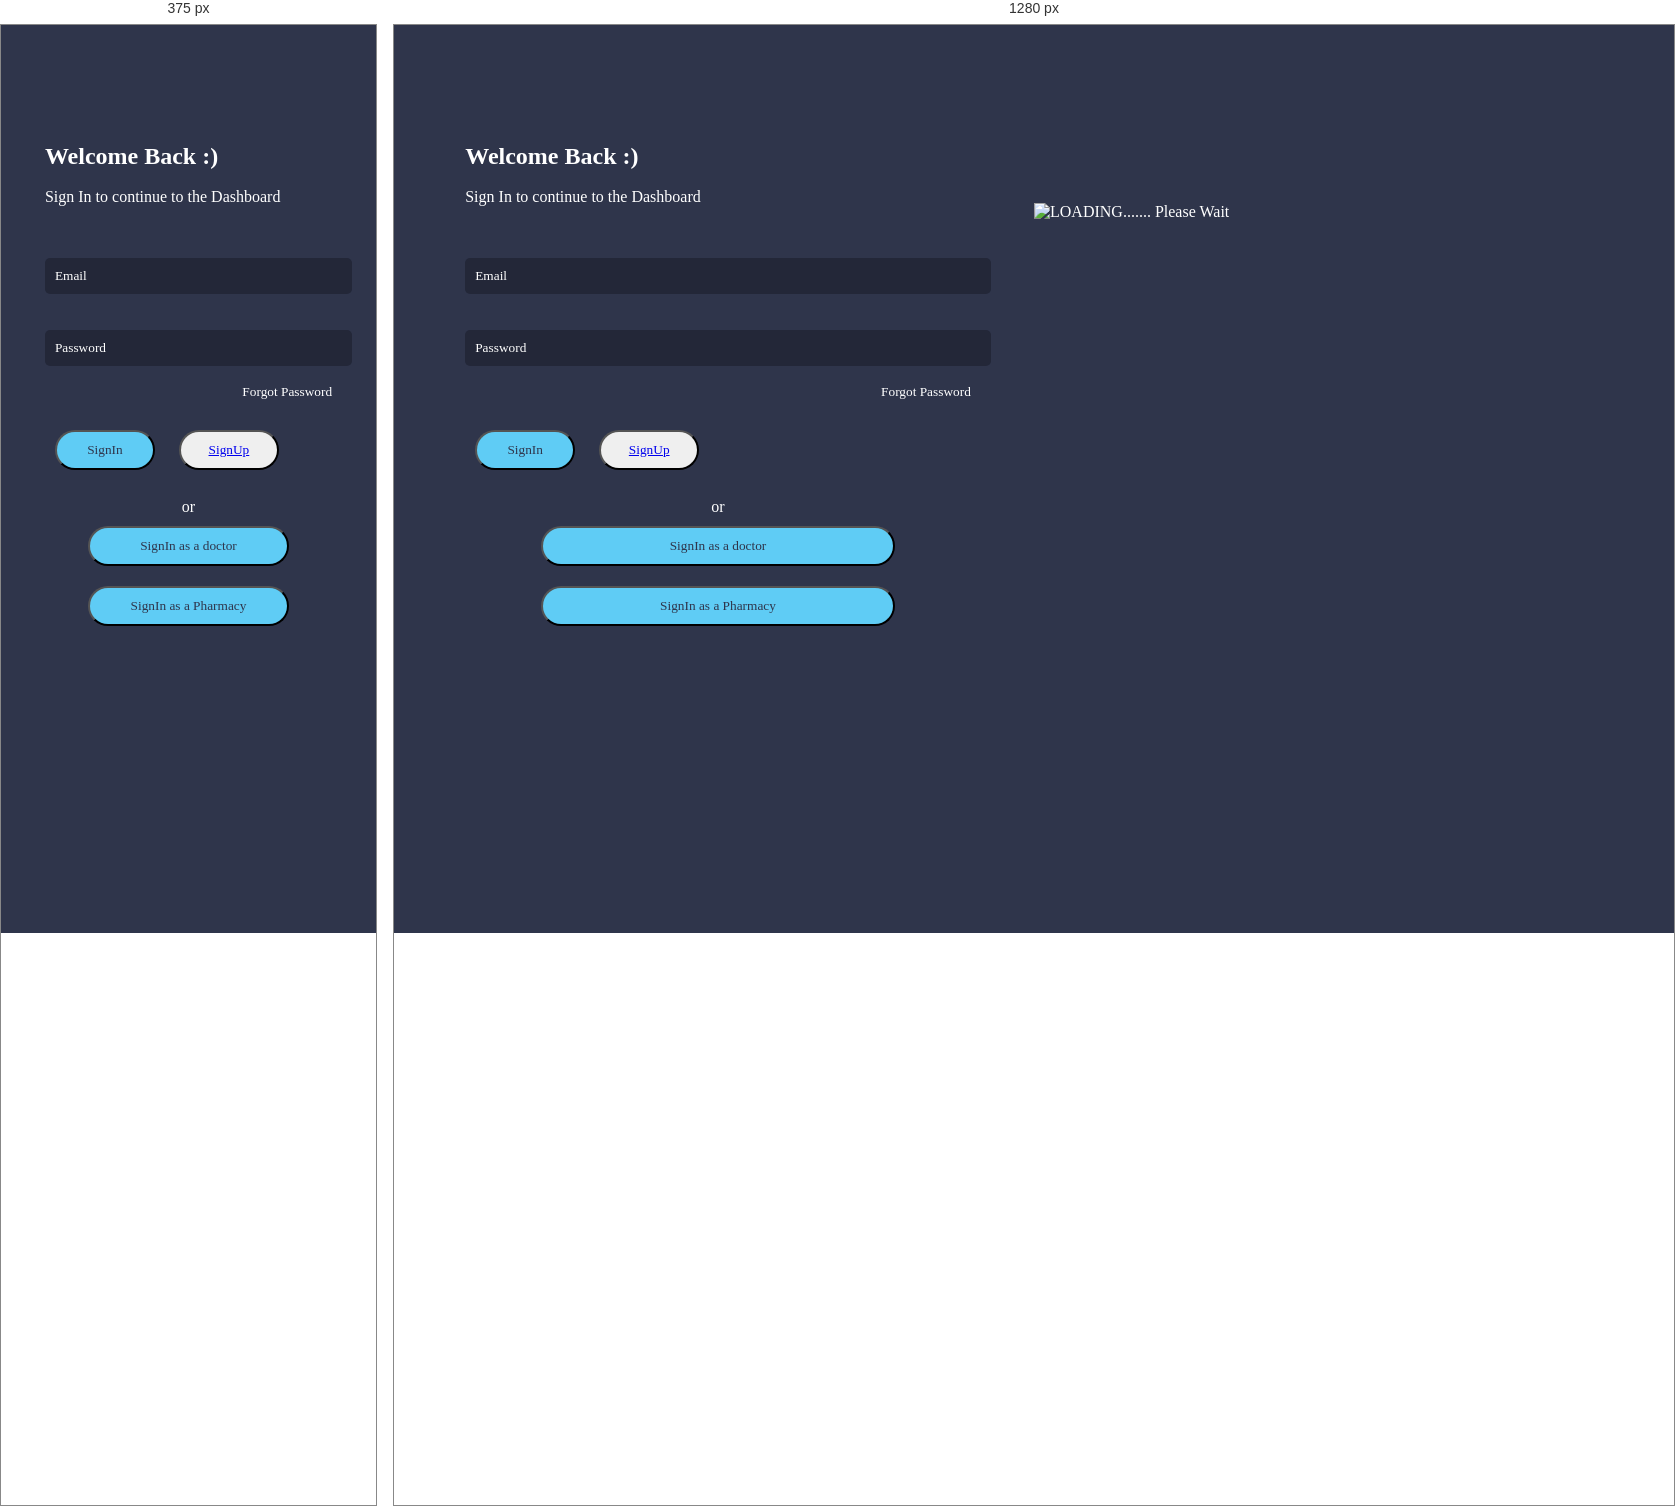
Rendered at 375 px and 1280 px, left to right.

<!-- file: index1.html -->
<!DOCTYPE html>
<html>

<head>
    <meta charset="utf-8">
    <meta name="viewport" content="width=device-width, initial-scale=1.0, shrink-to-fit=no">
    <title>Sign In</title>
    <meta name="theme-color" content="rgb(255,255,255)">
    <link rel="stylesheet" href="assets/bootstrap/css/bootstrap.min.css">
    <link rel="icon" sizes="48x48" href="assets/img/login.png">
    <link rel="stylesheet" href="assets/fonts/ionicons.min.css">
    <link rel="stylesheet" href="assets/css/Footer-Dark.css">
    <link rel="stylesheet" href="assets/css/Navigation-Clean.css">
    <link rel="stylesheet" href="assets/css/styles.css">
</head>

<body>
    <div class="bl bls" style=" height:100vh; float: left;">
        <div class="body">
            <h2 style="font-family: 'avn';">Welcome Back :)</h2>

            <p style="margin-top: -2px;">Sign In to continue to the Dashboard</p>
            <br>
            <br>

            <input type="email" placeholder="Email"
                style="width: 100%; padding: 10px;  color: #fff; outline: none; font-family: 'p'; border: none; border-radius: 5px;"
                required="true">
            <br> <br> <br>
            <input type="password" placeholder="Password"
                style="width: 100%; padding: 10px;  color: #fff; outline: none; font-family: 'p'; border: none; border-radius: 5px;"
                required="true">
            <br><br>
            <small style="width: 50%; "> <a href="forgot.html"
                    style="float: right; text-decoration: none; color: #fff; ">Forgot Password</a></small>
            <br><br>
            <button style="background-color: #5FCCF5; color:#2F354B; margin: 10px; width:100px; padding: 10px;"
                class="btn">SignIn</button>
            <button style="margin: 10px; width:100px; padding: 10px;" class="btn"><a
                    href="Paitent.html">SignUp</a></button>
            <center>
                <br> or
                <br>

                <a href="DocSignin.html"> <button
                        style="background-color: #5FCCF5; color:#2F354B; width: 70%; margin: 10px;  padding: 10px;"
                        class="btn">SignIn as a doctor</button>
                </a>
                <br>
                <a href="StoreLogin.html">
                    <button style="background-color: #5FCCF5; color:#2F354B; width: 70%; margin: 10px;  padding: 10px;"
                        class="btn">SignIn as a Pharmacy</button>
                </a>

            </center>
        </div>
    </div>

    <div class="bl blg" style=" float:right; ">
        <div class="text-center">
            <img src="assets/img/login.png" alt="LOADING....... Please Wait" class="rounded">
        </div>

    </div>

    <script src="assets/js/jquery.min.js"></script>
    <script src="assets/bootstrap/js/bootstrap.min.js"></script>
    <script src="assets/js/smart-forms.min.js"></script>
    <script src="assets/js/bs-init.js"></script>

</body>

</html>

/* @media block from assets/css/styles.css */
@media only screen and (max-width:700px) {
    .blg {
        display: none;
        width: 0%;
    }
    .bls {
        width: 100%;
    }
}